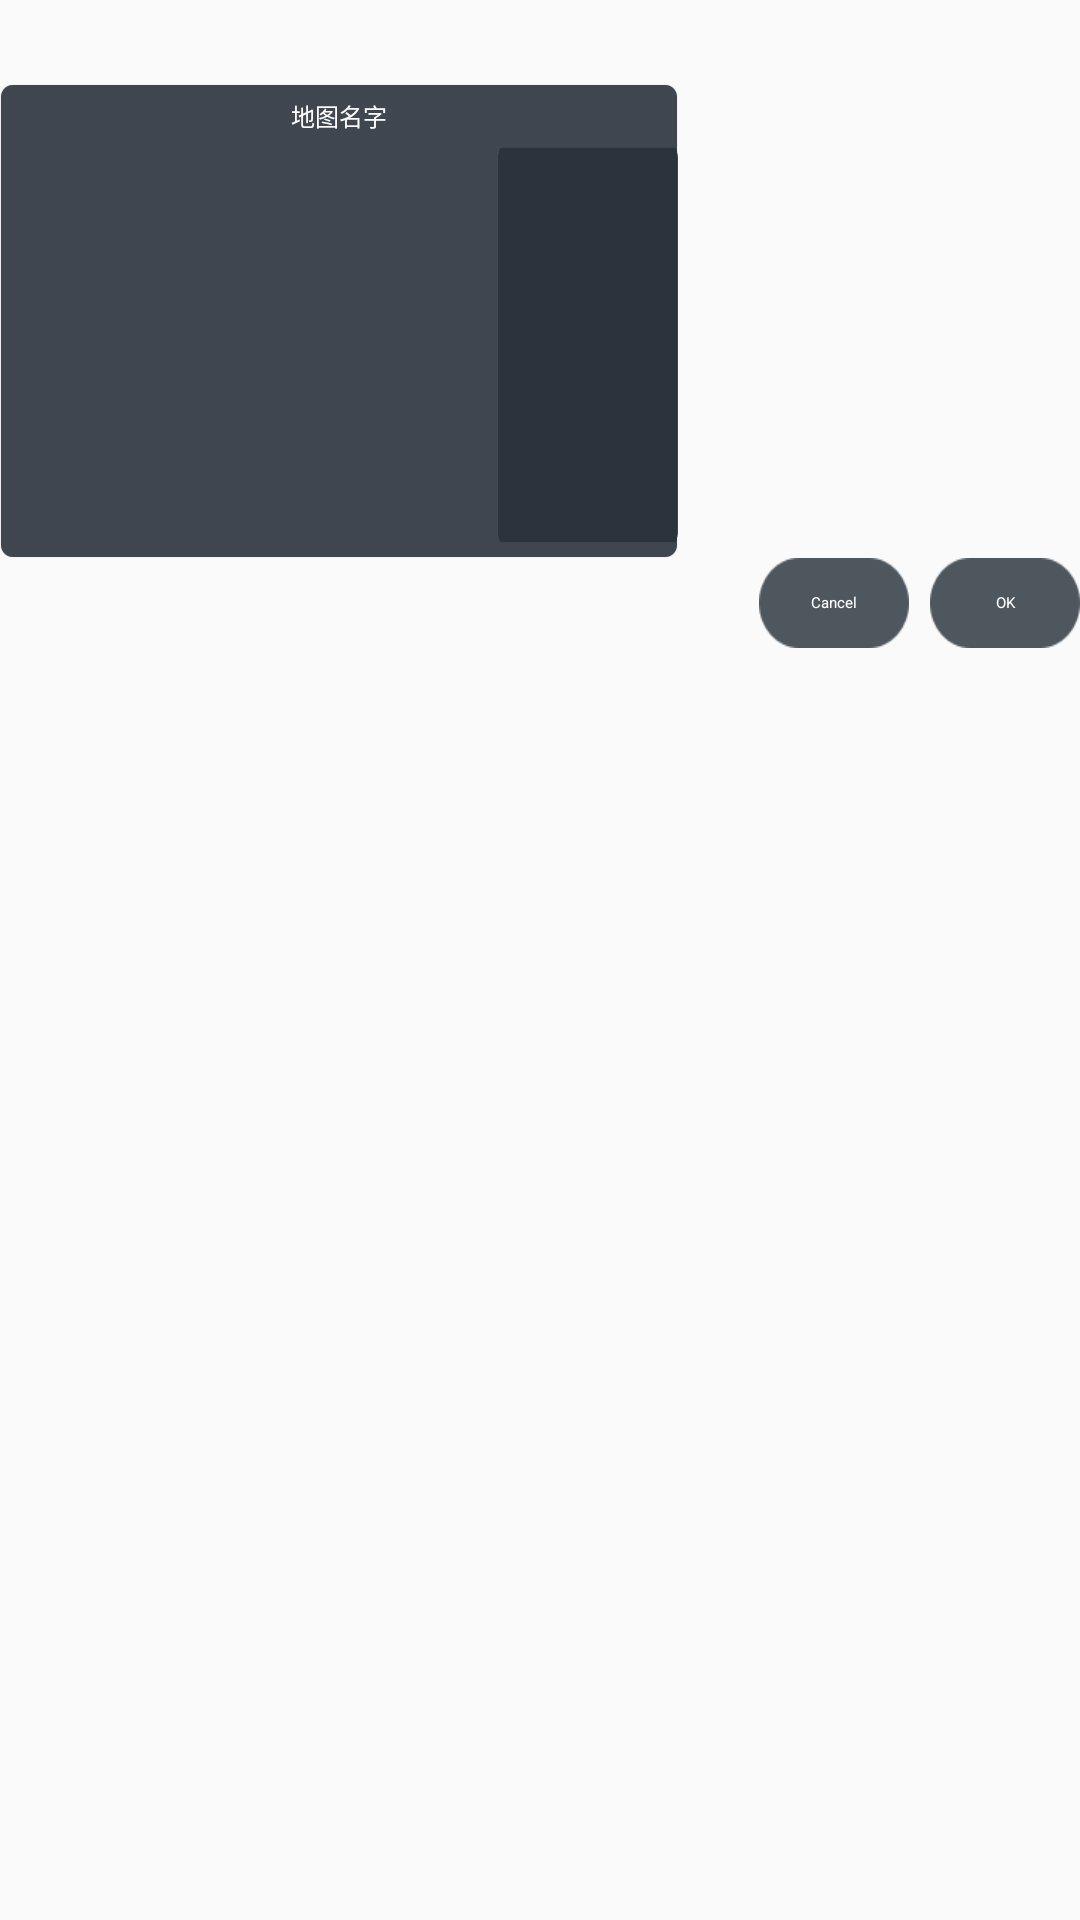

This screen was rendered from an Android layout file. Write that file and the resources it references.
<!-- AndroidManifest.xml: application theme AppTheme -->
<!-- res/layout/dialog_select_task.xml -->
<?xml version="1.0" encoding="utf-8"?>
<RelativeLayout xmlns:android="http://schemas.android.com/apk/res/android"
    xmlns:tools="http://schemas.android.com/tools"
    android:layout_width="match_parent"
    android:layout_height="match_parent"
    >

    <RelativeLayout
        android:id="@+id/relative"
        android:layout_width="@dimen/dimens_825"
        android:layout_height="@dimen/dimens_576"
        android:layout_marginTop="@dimen/dimens_101"
        android:background="@drawable/addmap_bg_xiangqingkuang">

        <TextView
            android:id="@+id/dialog_title"
            android:layout_width="wrap_content"
            android:layout_height="@dimen/dimens_75"
            android:layout_centerHorizontal="true"
            android:textAlignment="center"
            android:text="地图名字"
            android:textColor="@color/text_color"
            android:textSize="@dimen/dimens_30"
            android:gravity="center_vertical"
            tools:ignore="RtlCompat"></TextView>

        <RelativeLayout
            android:id="@+id/map_dialog_relative_border"
            android:layout_width="@dimen/dimens_574"
            android:layout_height="@dimen/dimens_484"
            android:layout_below="@id/dialog_title"
            android:layout_toLeftOf="@+id/mylist">

            <RelativeLayout
                android:id="@+id/map_dialog_relative"
                android:layout_width="wrap_content"
                android:layout_height="wrap_content">

                <ImageView
                    android:id="@+id/dialog_mapImage"
                    android:layout_width="wrap_content"
                    android:layout_height="wrap_content"
                    tools:ignore="MissingConstraints" />
            </RelativeLayout>
        </RelativeLayout>

        <ListView
            android:id="@+id/mylist"
            android:background="@drawable/addmap_bg_xiangqingkuang"
            android:layout_width="@dimen/dimens_219"
            android:layout_height="@dimen/dimens_484"
            android:layout_below="@id/dialog_title"
            android:layout_alignParentRight="true" />
    </RelativeLayout>


    <TextView
        android:id="@+id/quit_text"
        android:layout_width="@dimen/dimens_102"
        android:layout_height="@dimen/dimens_54"
        android:layout_toLeftOf="@id/sure_text"
        android:background="@drawable/home_btn_anniu"
        android:gravity="center_vertical"
        android:text="@string/all_cancel"
        android:layout_marginRight="@dimen/dimen_26"
        android:textAlignment="center"
        android:textColor="@color/text_color"
        android:textSize="@dimen/dimens_18"
        android:layout_below="@+id/relative"
        tools:ignore="RtlCompat" />

    <TextView
        android:id="@+id/sure_text"
        android:layout_width="@dimen/dimens_102"
        android:layout_height="@dimen/dimens_54"
        android:layout_alignParentRight="true"
        android:layout_below="@+id/relative"
        android:background="@drawable/home_btn_anniu"
        android:gravity="center_vertical"
        android:text="@string/all_ok"
        android:textAlignment="center"
        android:textColor="@color/text_color"
        android:textSize="@dimen/dimens_18"
        tools:ignore="RtlCompat"/>

</RelativeLayout>
<!-- resources referenced by this layout -->
<resources>
  <color name="text_color">#FFFFFF</color>
  <dimen name="dimen_26">26px</dimen>
  <dimen name="dimens_101">101px</dimen>
  <dimen name="dimens_102">102px</dimen>
  <dimen name="dimens_18">18px</dimen>
  <dimen name="dimens_219">219px</dimen>
  <dimen name="dimens_30">30px</dimen>
  <dimen name="dimens_484">484px</dimen>
  <dimen name="dimens_54">54px</dimen>
  <dimen name="dimens_574">574px</dimen>
  <dimen name="dimens_576">576px</dimen>
  <dimen name="dimens_75">75px</dimen>
  <dimen name="dimens_825">825px</dimen>
  <!-- drawable addmap_bg_xiangqingkuang: png bitmap (drawable, 7777 bytes) -->
  <!-- drawable home_btn_anniu: png bitmap (drawable, 1375 bytes) -->
  <string name="all_cancel">Cancel</string>
  <string name="all_ok">OK</string>
  <style name="AppTheme" parent="Theme.AppCompat.Light.DarkActionBar">
          
          <item name="android:windowNoTitle">true</item>
          
          <item name="android:windowFullscreen">true</item>
      </style>
</resources>
